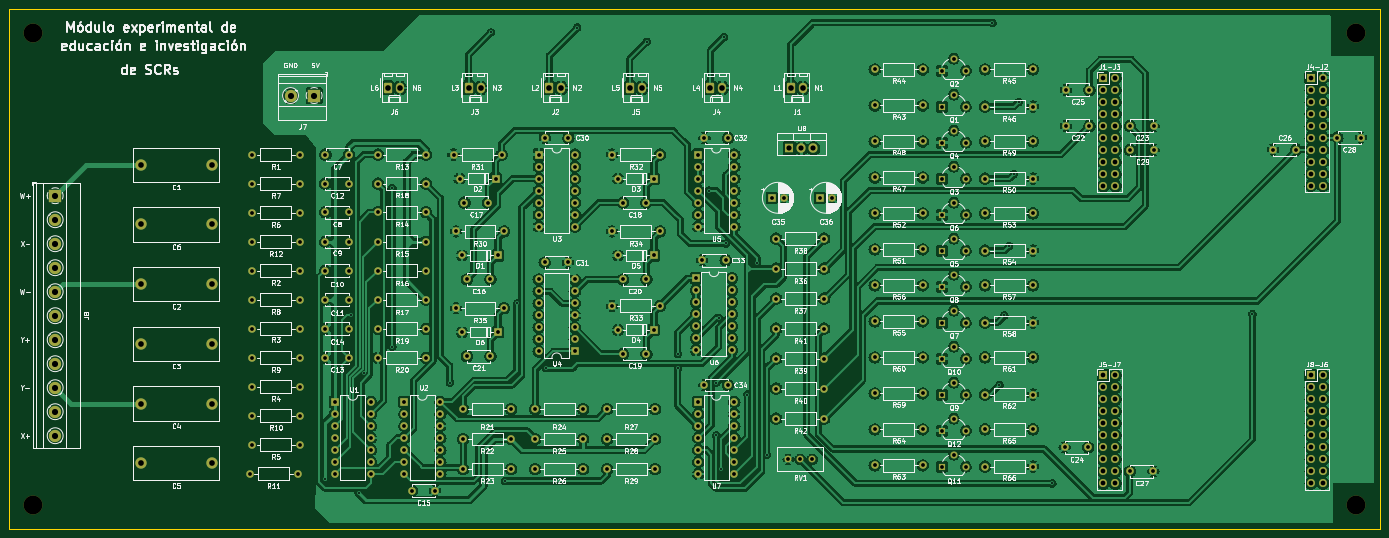
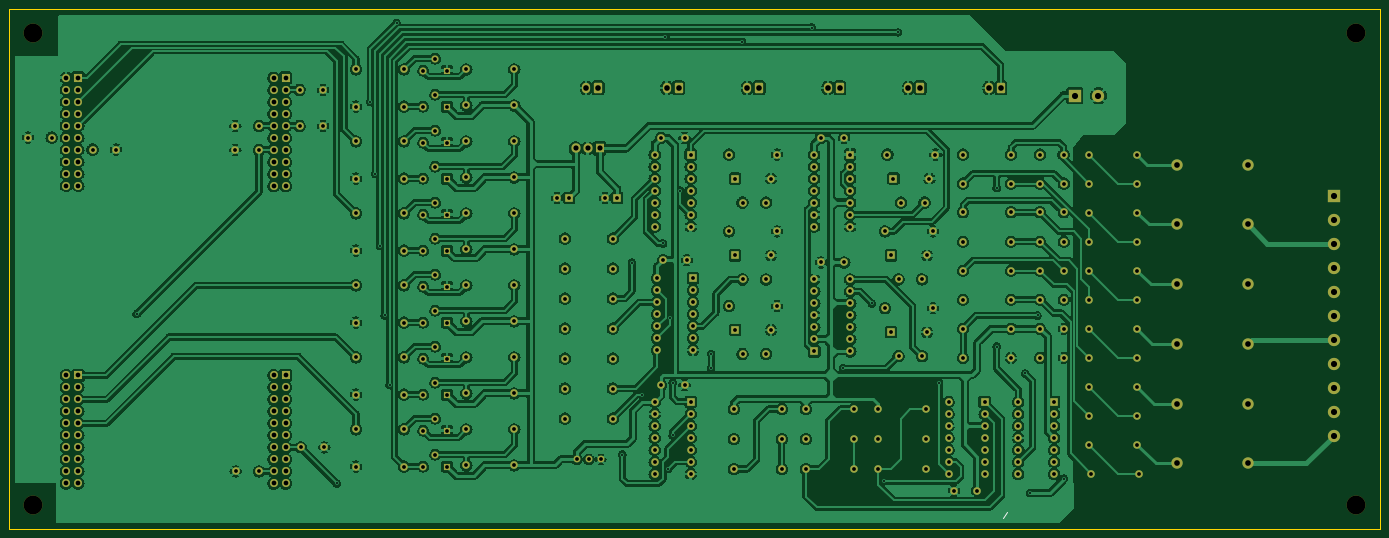
Circuit board: 11 layer files. Board 290.0 x 110.0 mm.
- bottom_copper: SCR-B_Cu.gbr (791035 bytes)
- bottom_mask: SCR-B_Mask.gbr (18336 bytes)
- paste: SCR-B_Paste.gbr (461 bytes)
- bottom_silk: SCR-B_Silkscreen.gbr (542 bytes)
- outline: SCR-Edge_Cuts.gbr (702 bytes)
- top_copper: SCR-F_Cu.gbr (736262 bytes)
- top_mask: SCR-F_Mask.gbr (18336 bytes)
- paste: SCR-F_Paste.gbr (461 bytes)
- top_silk: SCR-F_Silkscreen.gbr (356978 bytes)
- drill: SCR-NPTH.drl (419 bytes)
- drill: SCR-PTH.drl (8567 bytes)

=== bottom_copper: SCR-B_Cu.gbr (791035 bytes, source omitted) ===
=== bottom_mask: SCR-B_Mask.gbr (18336 bytes, source omitted) ===
=== paste: SCR-B_Paste.gbr ===
%TF.GenerationSoftware,KiCad,Pcbnew,7.0.7*%
%TF.CreationDate,2023-09-20T11:02:48-05:00*%
%TF.ProjectId,SCR,5343522e-6b69-4636-9164-5f7063625858,rev?*%
%TF.SameCoordinates,Original*%
%TF.FileFunction,Paste,Bot*%
%TF.FilePolarity,Positive*%
%FSLAX46Y46*%
G04 Gerber Fmt 4.6, Leading zero omitted, Abs format (unit mm)*
G04 Created by KiCad (PCBNEW 7.0.7) date 2023-09-20 11:02:48*
%MOMM*%
%LPD*%
G01*
G04 APERTURE LIST*
G04 APERTURE END LIST*
M02*

=== bottom_silk: SCR-B_Silkscreen.gbr ===
%TF.GenerationSoftware,KiCad,Pcbnew,7.0.7*%
%TF.CreationDate,2023-09-20T11:02:49-05:00*%
%TF.ProjectId,SCR,5343522e-6b69-4636-9164-5f7063625858,rev?*%
%TF.SameCoordinates,Original*%
%TF.FileFunction,Legend,Bot*%
%TF.FilePolarity,Positive*%
%FSLAX46Y46*%
G04 Gerber Fmt 4.6, Leading zero omitted, Abs format (unit mm)*
G04 Created by KiCad (PCBNEW 7.0.7) date 2023-09-20 11:02:49*
%MOMM*%
%LPD*%
G01*
G04 APERTURE LIST*
%ADD10C,0.150000*%
G04 APERTURE END LIST*
D10*
X147145428Y-193971200D02*
X148002570Y-195256914D01*
M02*

=== outline: SCR-Edge_Cuts.gbr ===
%TF.GenerationSoftware,KiCad,Pcbnew,7.0.7*%
%TF.CreationDate,2023-09-20T11:02:49-05:00*%
%TF.ProjectId,SCR,5343522e-6b69-4636-9164-5f7063625858,rev?*%
%TF.SameCoordinates,Original*%
%TF.FileFunction,Profile,NP*%
%FSLAX46Y46*%
G04 Gerber Fmt 4.6, Leading zero omitted, Abs format (unit mm)*
G04 Created by KiCad (PCBNEW 7.0.7) date 2023-09-20 11:02:49*
%MOMM*%
%LPD*%
G01*
G04 APERTURE LIST*
%TA.AperFunction,Profile*%
%ADD10C,0.300000*%
%TD*%
G04 APERTURE END LIST*
D10*
X68314000Y-197528000D02*
X358314000Y-197528000D01*
X358314000Y-197528000D02*
X358314000Y-87528000D01*
X358314000Y-87528000D02*
X68314000Y-87528000D01*
X68314000Y-87528000D02*
X68314000Y-197528000D01*
M02*

=== top_copper: SCR-F_Cu.gbr (736262 bytes, source omitted) ===
=== top_mask: SCR-F_Mask.gbr (18336 bytes, source omitted) ===
=== paste: SCR-F_Paste.gbr ===
%TF.GenerationSoftware,KiCad,Pcbnew,7.0.7*%
%TF.CreationDate,2023-09-20T11:02:48-05:00*%
%TF.ProjectId,SCR,5343522e-6b69-4636-9164-5f7063625858,rev?*%
%TF.SameCoordinates,Original*%
%TF.FileFunction,Paste,Top*%
%TF.FilePolarity,Positive*%
%FSLAX46Y46*%
G04 Gerber Fmt 4.6, Leading zero omitted, Abs format (unit mm)*
G04 Created by KiCad (PCBNEW 7.0.7) date 2023-09-20 11:02:48*
%MOMM*%
%LPD*%
G01*
G04 APERTURE LIST*
G04 APERTURE END LIST*
M02*

=== top_silk: SCR-F_Silkscreen.gbr (356978 bytes, source omitted) ===
=== drill: SCR-NPTH.drl ===
M48
; DRILL file {KiCad 7.0.7} date Wed Sep 20 11:02:54 2023
; FORMAT={-:-/ absolute / inch / decimal}
; #@! TF.CreationDate,2023-09-20T11:02:54-05:00
; #@! TF.GenerationSoftware,Kicad,Pcbnew,7.0.7
; #@! TF.FileFunction,NonPlated,1,2,NPTH
FMAT,2
INCH
; #@! TA.AperFunction,NonPlated,NPTH,ComponentDrill
T1C0.1575
%
G90
G05
T1
X2.8843Y-7.5836
X2.8882Y-3.6466
X13.9118Y-3.6427
X13.9118Y-7.5836
T0
M30

=== drill: SCR-PTH.drl (8567 bytes, source omitted) ===
